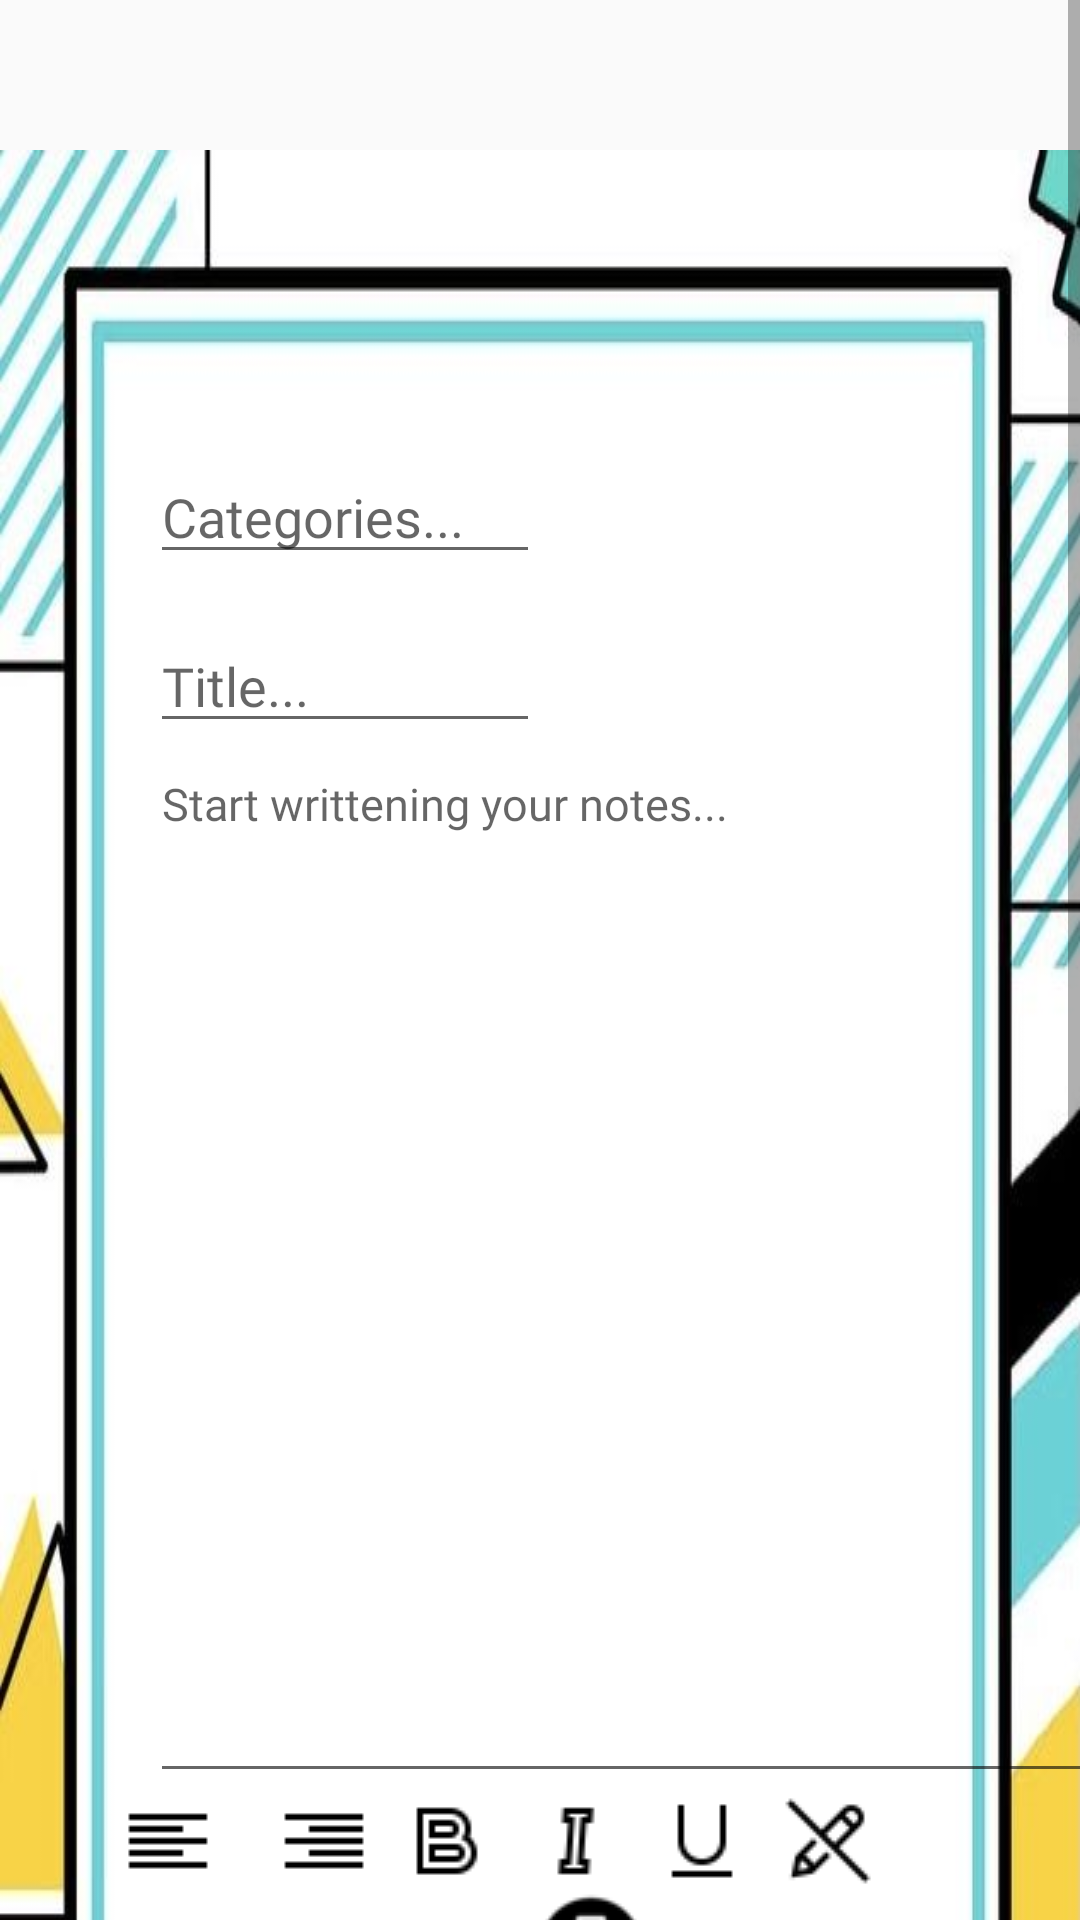

The Android layout XML behind this screen, and the referenced resources:
<!-- AndroidManifest.xml: application theme Theme.NotesTop -->
<!-- res/layout/notes_fragment_xml.xml -->
<?xml version="1.0" encoding="utf-8"?>
<ScrollView xmlns:android="http://schemas.android.com/apk/res/android"
    xmlns:app="http://schemas.android.com/apk/res-auto"
    xmlns:tools="http://schemas.android.com/tools"
    android:layout_width="match_parent"
    android:layout_height="match_parent"
    tools:context=".MainActivity">
    <LinearLayout
        android:layout_width="match_parent"
        android:layout_height="match_parent"
        android:layout_centerHorizontal="true"
        android:layout_marginTop="50dp"
        android:layout_marginBottom="200dp"
        android:orientation="vertical"
        android:background="@drawable/fancy"

        tools:context=".MainActivity">


        <LinearLayout
            android:layout_width="match_parent"
            android:layout_height="wrap_content"
            android:orientation="horizontal">

            <EditText
                android:id="@+id/categoriesEditText"
                android:layout_width="130dp"
                android:layout_height="wrap_content"
                android:layout_marginLeft="50dp"
                android:fontFamily="@font/regular"
                android:hint="Categories..."
                android:layout_marginTop="100dp"></EditText>
        </LinearLayout>

        <LinearLayout
            android:layout_width="match_parent"
            android:layout_height="wrap_content"
            android:orientation="vertical">

            <LinearLayout
                android:layout_width="match_parent"
                android:layout_height="wrap_content"
                android:orientation="horizontal">

                <EditText
                    android:id="@+id/titleEditText"
                    android:layout_width="130dp"
                    android:layout_height="wrap_content"
                    android:layout_marginLeft="50dp"
                    android:fontFamily="@font/regular"
                    android:hint="Title..."
                    android:layout_marginTop="15dp"></EditText>
            </LinearLayout>

        </LinearLayout>
        
        <LinearLayout
            android:layout_width="match_parent"
            android:layout_height="wrap_content"
            android:orientation="horizontal">
            


        </LinearLayout>

        <EditText
            android:id="@+id/contentEditText"
            android:layout_width="320dp"
            android:layout_height="350dp"
            android:layout_marginLeft="50dp"
            android:ems="10"
            android:focusable="true"
            android:gravity="start|top"
            android:fontFamily="@font/regular"
            android:hint="Start writtening your notes..."
            android:inputType="textMultiLine"
            android:maxLength="2000"
            android:scrollbars="none"
            android:textSize="15sp"></EditText>

        <LinearLayout
            android:layout_width="wrap_content"
            android:layout_height="wrap_content"
            android:orientation="horizontal">

            <ImageView
                android:id="@+id/leftbtn"
                android:layout_width="wrap_content"
                android:layout_height="wrap_content"
                android:src="@drawable/left"
                android:layout_marginLeft="40dp"></ImageView>
            <ImageView
                android:layout_width="wrap_content"
                android:layout_height="wrap_content"
                android:src="@drawable/center"
                android:id="@+id/centerbtn"
                android:layout_marginLeft="10dp"></ImageView>
            <ImageView
                android:layout_width="wrap_content"
                android:layout_height="wrap_content"
                android:src="@drawable/right"
                android:id="@+id/rightbtn"
                android:layout_marginLeft="10dp"></ImageView>
            <ImageView
                android:layout_width="wrap_content"
                android:layout_height="wrap_content"
                android:src="@drawable/bold"
                android:id="@+id/boldbtn"
                android:layout_marginLeft="10dp"></ImageView>
            <ImageView
                android:layout_width="wrap_content"
                android:layout_height="wrap_content"
                android:src="@drawable/italic"
                android:id="@+id/italicbtn"
                android:layout_marginLeft="10dp"></ImageView>
            <ImageView
                android:layout_width="wrap_content"
                android:layout_height="wrap_content"
                android:id="@+id/underlinebtn"
                android:src="@drawable/underline"
                android:layout_marginLeft="10dp"></ImageView>
            <ImageView
                android:layout_width="wrap_content"
                android:layout_height="wrap_content"
                android:id="@+id/noformatbtn"
                android:src="@drawable/noedit"
                android:layout_marginLeft="10dp"></ImageView>

        </LinearLayout>

        <LinearLayout
            android:layout_width="match_parent"
            android:layout_height="wrap_content"
            android:orientation="vertical">

            <LinearLayout
                android:layout_width="wrap_content"
                android:layout_height="wrap_content"
                android:orientation="vertical"
                >

                <ImageView
                    android:id="@+id/recordingNotes"
                    android:layout_width="wrap_content"
                    android:layout_height="wrap_content"
                    android:backgroundTint="@color/white"
                    android:layout_marginLeft="165dp"
                    android:src="@drawable/voicesearch_37022"></ImageView>

            </LinearLayout>

            <Button
                android:id="@+id/button_submit_list"
                android:layout_width="150dp"
                android:layout_height="40dp"
                android:layout_marginTop="25dp"
                android:text="Submit List"
                android:layout_marginLeft="120dp"
                android:fontFamily="@font/regular"
                android:layout_marginRight="15dp"
                android:textColor="@color/white"
                android:textAllCaps="false"
                android:paddingLeft="10dp"
                android:paddingRight="10dp"
                ></Button>


        </LinearLayout>
    </LinearLayout>
</ScrollView>
<!-- resources referenced by this layout -->
<resources>
  <color name="white">#FFFFFFFF</color>
  <!-- drawable bold: png bitmap (drawable, 360 bytes) -->
  <!-- drawable fancy: png bitmap (drawable-v24, 32118 bytes) -->
  <!-- drawable italic: png bitmap (drawable, 340 bytes) -->
  <!-- drawable left: png bitmap (drawable, 149 bytes) -->
  <!-- drawable noedit: png bitmap (drawable, 480 bytes) -->
  <!-- drawable right: png bitmap (drawable, 151 bytes) -->
  <!-- drawable underline: png bitmap (drawable, 287 bytes) -->
  <!-- drawable voicesearch_37022: png bitmap (drawable-v24, 2213 bytes) -->
  <style name="Theme.NotesTop" parent="Theme.AppCompat.Light.DarkActionBar">
          
          <item name="colorPrimary">#92B4EC</item>
          <item name="colorPrimaryVariant">#ABC9FF</item>
          <item name="colorOnPrimary">@color/white</item>
          <item name="fontFamily">@font/regular</item>
          
          <item name="colorSecondary">@color/teal_700</item>
          <item name="colorSecondaryVariant">@color/teal_700</item>
          <item name="colorOnSecondary">@color/purple_500</item>
          
          <item name="android:statusBarColor" tools:targetApi="l">?attr/colorPrimaryVariant</item>
          
      </style>
  <color name="teal_700">#FF018786</color>
  <color name="purple_500">#FFD24C</color>
</resources>
